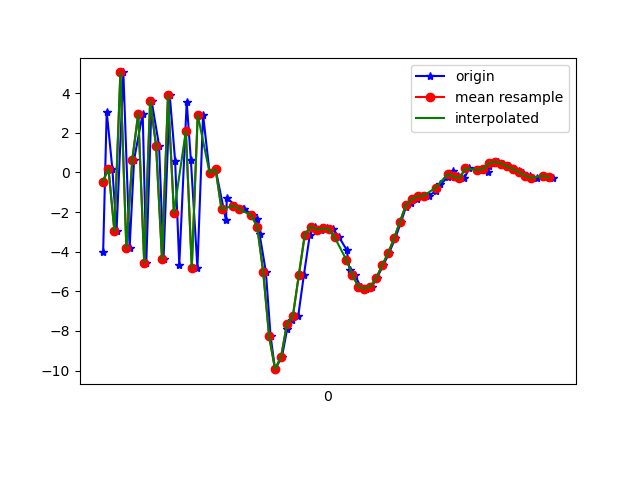

Source data for this figure (header and first rows):
1617819021742, 514665299884548, -4.0147943, 0.53942966, 2.7475219
1617819021754, 514665319115318, 3.072, 1.36, -4.471
1617819021773, 514665338346088, 0.1787, 1.3, 8.566
1617819021787, 514665357576858, -2.979, 1.002, -6.112
1617819021810, 514665376807628, 5.047, 2.442, 4.065
1617819021831, 514665396038398, -3.809, 0.9592, 3.845
1617819021846, 514665415269168, 0.6425, 1.364, -6.431
1617819021875, 514665434499938, 2.972, 1.974, 7.361
1617819021887, 514665453730708, -4.556, 0.7204, -1.276
1617819021905, 514665472961478, 3.602, 2.122, -4.446
1617819021930, 514665492192248, 1.356, 1.976, 8.156
1617819021945, 514665511423018, -4.386, 0.7477, -3.061
1617819021966, 514665530653788, 3.887, 2.326, -2.934
1617819021984, 514665549884558, 0.5876, 1.892, 7.85
1617819021998, 514665569115328, -4.667, 0.9192, -3.554
1617819022023, 514665588346098, 3.57, 2.446, -2.75
1617819022037, 514665607576868, 0.6119, 2.827, 7.374
1617819022059, 514665626807638, -4.812, 2.579, -4.775
1617819022078, 514665646038408, 2.904, 5.113, -6.095
1617819022100, 514665665269178, -0.03415, 5.442, 3.82
1617819022120, 514665684499948, 0.1733, 5.842, -2.704
1617819022155, 514665703730718, -2.425, 4.448, -5.82
1617819022158, 514665722961488, -1.282, 4.015, -6.177
1617819022187, 514665742192258, -1.682, 4.827, -6.383
1617819022213, 514665761423028, -1.864, 5.527, -5.509
1617819022216, 514665780653798, -1.829, 3.971, -4.847
1617819022246, 514665799995973, -2.173, 1.705, -3.04
1617819022260, 514665819226743, -2.356, 0.7061, -1.911
1617819022268, 514665838457513, -3.109, 0.2943, -1.977
1617819022289, 514665857688283, -5.012, -0.007214, -2.36
1617819022305, 514665876919053, -8.269, -3.108, -1.598
1617819022320, 514665896149823, -9.93, -5.709, 5.733
1617819022343, 514665915380593, -9.323, -3.175, 12.76
1617819022361, 514665934611363, -7.88, 1.585, 13.77
1617819022377, 514665953842133, -7.424, 2.123, 12.5
1617819022398, 514665973072903, -7.236, 0.05538, 12.32
1617819022417, 514665992303673, -5.17, -1.849, 13.47
1617819022437, 514666011534443, -3.14, -2.406, 13.6
1617819022455, 514666030765213, -2.731, -0.8829, 12.66
1617819022475, 514666049995983, -2.888, 1.316, 10.68
1617819022493, 514666069226753, -2.826, 1.048, 8.337
1617819022514, 514666088457523, -2.845, -0.3219, 6.633
1617819022535, 514666107688293, -3.265, -1.557, 5.382
1617819022561, 514666126919063, -3.91, -2.005, 4.463
1617819022571, 514666146149833, -4.931, -2.204, 3.268
1617819022588, 514666165380603, -5.166, -2.453, 1.186
1617819022608, 514666184611373, -5.776, -2.079, -0.05313
1617819022627, 514666203842143, -5.868, -2.042, -1.179
1617819022645, 514666223072913, -5.763, -1.52, -2.019
1617819022662, 514666242303683, -5.338, -0.7237, -3.321
1617819022684, 514666261534453, -4.686, 0.1189, -4.376
1617819022703, 514666280765223, -4.078, 0.6093, -4.734
1617819022724, 514666299995993, -3.328, 0.9803, -5.193
1617819022744, 514666319226763, -2.482, 1.351, -5.521
1617819022760, 514666338457533, -1.747, 1.63, -5.928
1617819022778, 514666357688303, -1.551, 2.377, -5.813
1617819022798, 514666376919073, -1.351, 2.743, -5.792
1617819022814, 514666396149843, -1.203, 2.309, -5.495
1617819022836, 514666415380613, -1.176, 1.927, -4.38
1617819022862, 514666434611383, -0.9426, 1.468, -3.1
1617819022876, 514666453842153, -0.5985, 1.694, -2.434
... 20 more rows
